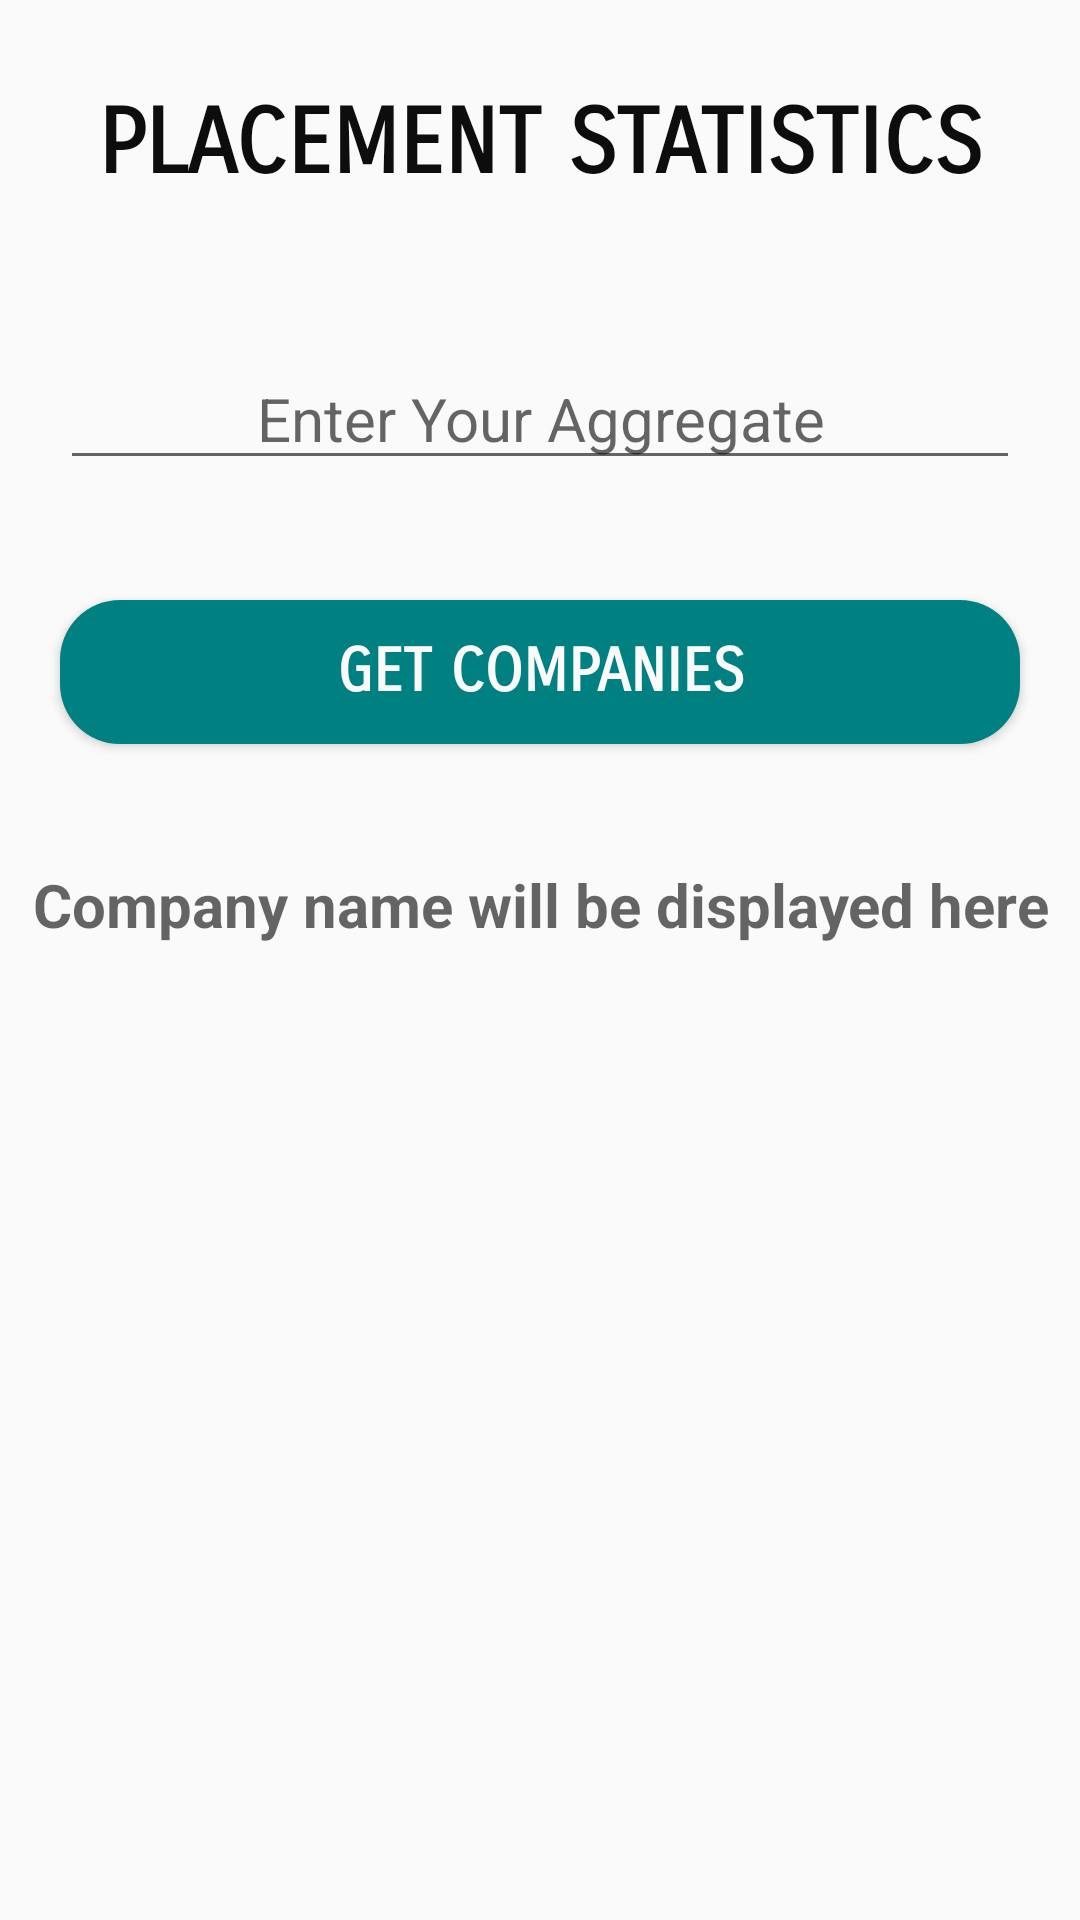

Here is an Android app screen rendered from its layout file. Give the layout XML and the strings, colors and styles it references.
<!-- AndroidManifest.xml: application theme AppTheme -->
<!-- res/layout/activity_placement.xml -->
<?xml version="1.0" encoding="utf-8"?>
<ScrollView xmlns:android="http://schemas.android.com/apk/res/android"
    xmlns:app="http://schemas.android.com/apk/res-auto"
    xmlns:tools="http://schemas.android.com/tools"
    android:layout_width="match_parent"
    android:layout_height="match_parent"
    tools:context="com.example.saipr.final_year_proj.PlacementActivity">

    <LinearLayout
        android:layout_width="match_parent"
        android:layout_height="match_parent"
        android:orientation="vertical">

        <TextView
            android:layout_width="wrap_content"
            android:layout_height="wrap_content"
            android:text="PLACEMENT STATISTICS"
            android:fontFamily="sans-serif-smallcaps"
            android:layout_margin="20dp"
            android:textSize="30sp"
            android:textColor="#FF0D0D0D"
            android:textAlignment="center"
            android:textStyle="bold"
            android:layout_gravity="center"
            android:padding="10dp"/>

        <EditText
            android:id="@+id/aggtxt"
            android:layout_width="match_parent"
            android:layout_height="wrap_content"
            android:hint="Enter Your Aggregate"
            android:layout_margin="20dp"
            android:textSize="20dp"
            android:textAlignment="center"/>
        <Button
            android:id="@+id/compbtn"
            android:layout_width="match_parent"
            android:layout_height="wrap_content"
            android:layout_margin="20dp"
            android:text="Get Companies"
            android:textColor="#fafafa"
            android:background="@drawable/button"
            android:fontFamily="sans-serif-smallcaps"
            android:textSize="20dp"
            android:textStyle="bold"/>

        <TextView
            android:id="@+id/tvcname"
            android:layout_width="wrap_content"
            android:layout_height="wrap_content"
            android:layout_marginTop="20dp"
            android:textSize="20dp"
            android:textColor="#02061b"
            android:layout_gravity="center"
            android:textAlignment="center"
            android:textStyle="bold"
            android:hint="Company name will be displayed here" />
    </LinearLayout>

</ScrollView>
<!-- resources referenced by this layout -->
<resources>
  <!-- drawable button (drawable) -->
  <?xml version="1.0" encoding="utf-8"?>
  <shape xmlns:android="http://schemas.android.com/apk/res/android"
      android:shape="rectangle" android:padding="10dp">
      
      <solid android:color="#008080"/>
      <corners android:radius="20dp"/>
  </shape>
  <style name="AppTheme" parent="Theme.AppCompat.Light.DarkActionBar">
          
          <item name="colorPrimary">#00bfa5</item>
          <item name="colorPrimaryDark">#008080</item>
          <item name="colorAccent">#004d40</item>
      </style>
</resources>
